Run: headless pygame with SDL's dummy video driver; simulated clock (each Clock.tick advances the game by its frame time, no real sleeping); random seed 0; keys injected as events and as key.get_pressed() state; no mouse input.
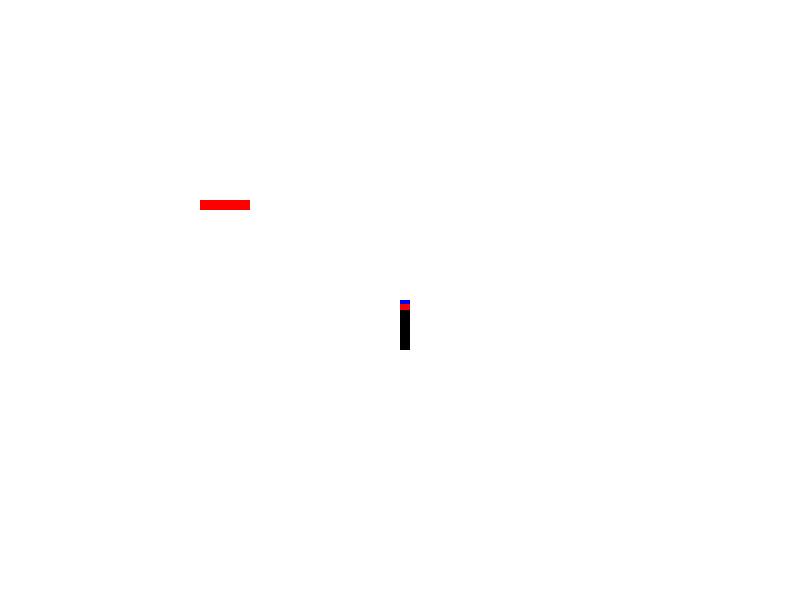
Frame 1 of 4 · flips 1–60 · no input
Frame 2 of 4 · flips 61–180 · tapped SPACE, RETURN · held RIGHT (→), D · screen unchanged from frame 1, image omitted
Frame 3 of 4 · flips 181–300 · held DOWN (↓), S · screen unchanged from frame 2, image omitted
Frame 4 of 4 · flips 301–420 · held LEFT (←), A, UP (↑), W · screen unchanged from frame 3, image omitted

The pygame program that drew these frames:

import pygame

pygame.init()

white = (255,255,255)
red = (255,0,0)
black = (0,0,0)
blue = (0,0,255)

gameDisplay = pygame.display.set_mode((800,600))
pygame.display.set_caption('Snakie')

#pygame.display.flip()


gameExit = False

while not gameExit:
    for event in pygame.event.get():
        if event.type == pygame.QUIT:
            gameExit = True
        print(event)
    gameDisplay.fill(white)
    pygame.draw.rect(gameDisplay, black, [400,300,10,50])
    pygame.draw.rect(gameDisplay, red, [400,300,10,10])
    pygame.draw.rect(gameDisplay, blue, [400,300,10,4])

    gameDisplay.fill(red, rect=[200,200,50,10])

    
    pygame.display.update()



pygame.quit()
quit()
